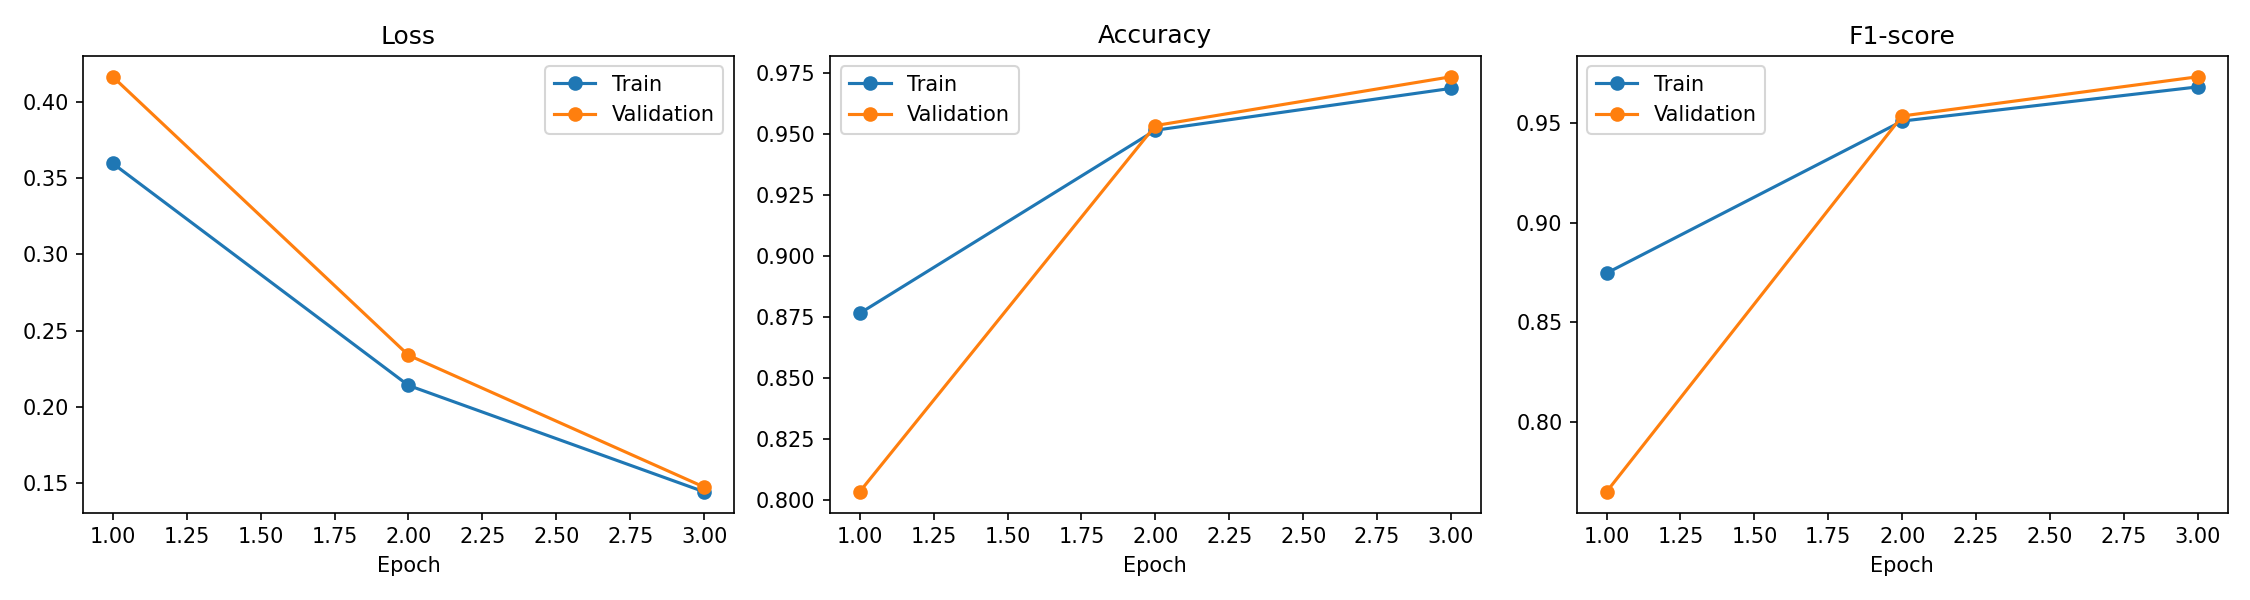

The data file committed next to this chart (first rows):
epoch, train_loss, train_accuracy, train_f1, val_loss, val_accuracy, val_f1
1, 0.3597, 0.8764, 0.8747, 0.4166, 0.8033, 0.7649
2, 0.214, 0.9514, 0.9511, 0.2338, 0.9533, 0.9536
3, 0.1441, 0.9686, 0.9683, 0.1472, 0.9733, 0.9733
